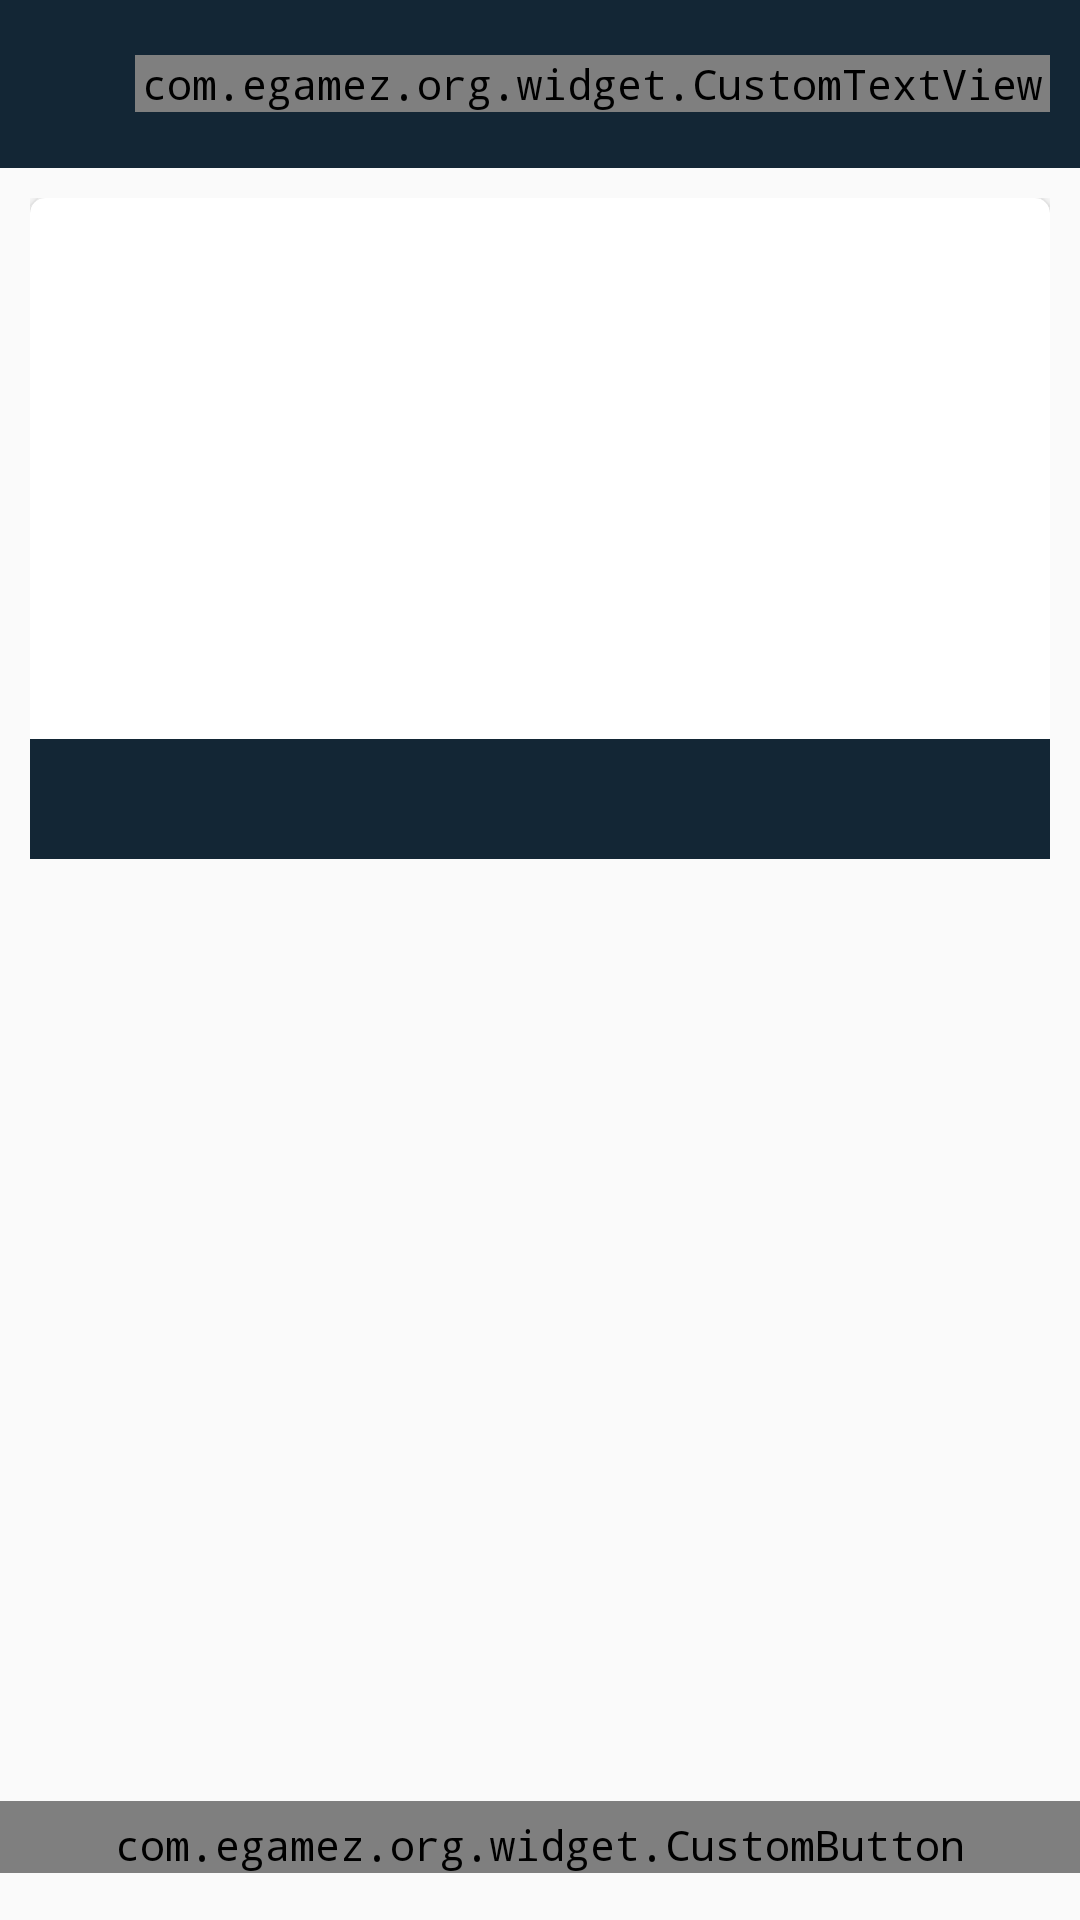

The Android layout XML behind this screen, and the referenced resources:
<!-- AndroidManifest.xml: application theme AppTheme -->
<!-- res/layout/activity_selected_lottery.xml -->
<?xml version="1.0" encoding="utf-8"?>
<LinearLayout xmlns:android="http://schemas.android.com/apk/res/android"
    xmlns:app="http://schemas.android.com/apk/res-auto"
    xmlns:tools="http://schemas.android.com/tools"
    android:layout_width="match_parent"
    android:layout_height="match_parent"
    android:orientation="vertical"
    tools:context="com.egamez.org.ui.activities.SelectedLotteryActivity">

    <LinearLayout
        android:layout_width="match_parent"
        android:layout_height="?android:attr/actionBarSize"
        android:layout_gravity="center_vertical"
        android:background="@color/newblue"
        android:orientation="horizontal"
        android:paddingLeft="10dp"
        android:paddingTop="5dp"
        android:paddingRight="10dp"
        android:paddingBottom="5dp">

        <ImageView
            android:id="@+id/backfromselectedlottery"
            android:layout_width="30dp"
            android:layout_height="30dp"
            android:layout_gravity="center"
            android:src="@mipmap/left_aero" />

        <com.egamez.org.widget.CustomTextView
            android:id="@+id/lotterytitlebar"
            android:layout_width="wrap_content"
            android:layout_height="wrap_content"
            android:layout_gravity="center"
            android:layout_marginLeft="5dp"
            android:layout_weight="1"
            android:gravity="center_vertical"
            android:text="#####"
            android:textAppearance="@style/TextAppearance.AppCompat.Medium"
            android:textColor="@color/white"
            app:fontTextStyle="4" />

    </LinearLayout>


    <LinearLayout
        android:layout_width="match_parent"
        android:layout_height="wrap_content"
        android:layout_marginBottom="40dp"
        android:orientation="vertical"

        >

        <LinearLayout
            android:layout_width="match_parent"
            android:layout_height="wrap_content"
            android:layout_marginLeft="10dp"
            android:layout_marginTop="10dp"
            android:layout_marginRight="10dp"
            android:layout_marginBottom="-5dp"
            android:orientation="vertical">

            <androidx.cardview.widget.CardView
                android:id="@+id/imageviewselectedlotterycardview"
                android:layout_width="match_parent"

                android:layout_height="wrap_content"
                app:cardCornerRadius="5dp">


                <ImageView
                    android:id="@+id/imageviewselectedlottery"
                    android:layout_width="match_parent"
                    android:layout_height="180dp"
                    android:layout_marginBottom="5dp"
                    android:scaleType="fitXY" />
            </androidx.cardview.widget.CardView>
        </LinearLayout>

        <LinearLayout
            android:layout_width="match_parent"
            android:layout_height="wrap_content"
            android:layout_marginLeft="10dp"
            android:layout_marginRight="10dp"
            android:background="@color/newblue"
            android:orientation="vertical">

            <com.google.android.material.appbar.AppBarLayout
                android:id="@+id/appbarnewinselectedlottery"
                android:layout_width="match_parent"
                android:layout_height="40dp"
                android:background="@color/newblue">

                <com.google.android.material.tabs.TabLayout
                    android:id="@+id/tabLayoutnewinselectedlottery"
                    android:layout_width="match_parent"
                    android:layout_height="40dp"
                    app:tabGravity="fill"
                    app:tabIndicatorColor="@color/white"
                    app:tabIndicatorGravity="bottom"
                    app:tabIndicatorHeight="2dp"
                    app:tabMode="fixed"
                    app:tabSelectedTextColor="@color/white"
                    app:tabTextColor="@color/white" />


            </com.google.android.material.appbar.AppBarLayout>


        </LinearLayout>

        <androidx.viewpager.widget.ViewPager
            android:id="@+id/viewPagernewinselectedlottery"
            android:layout_width="match_parent"
            android:layout_height="match_parent"
            android:layout_marginLeft="10dp"
            android:layout_marginRight="10dp" />


    </LinearLayout>


    <com.egamez.org.widget.CustomButton
        android:id="@+id/joinnowinselectedlottery"
        android:layout_width="match_parent"
        android:layout_height="wrap_content"
        android:layout_gravity="center"
        android:layout_marginTop="-40dp"
        android:layout_weight="1"
        android:background="@color/newred"
        android:gravity="center"

        android:paddingTop="5dp"
        android:text="@string/register"
        android:textColor="@color/white"
        app:fontTextStyle="4" />


</LinearLayout>
<!-- resources referenced by this layout -->
<resources>
  <color name="newblue">#132635</color>
  <color name="newred">#132635</color>
  <string name="register">REGISTER</string>
  <style name="AppTheme" parent="Theme.AppCompat.Light.NoActionBar">
          
          <item name="colorPrimary">@color/newblue</item>
          <item name="colorPrimaryDark">@color/colorPrimaryDark</item>
          <item name="colorAccent">@color/colorAccent</item>
          <item name="android:statusBarColor">#1a0f39</item>
          <item name="android:typeface">monospace</item>
  
  
      </style>
  <color name="colorPrimaryDark">#132635</color>
  <color name="colorAccent">#254c6a</color>
  <!-- not gathered from this repository: default colours our renderer supplied (Android Studio template values) -->
  <color name="white">#FFFFFFFF</color>
</resources>
